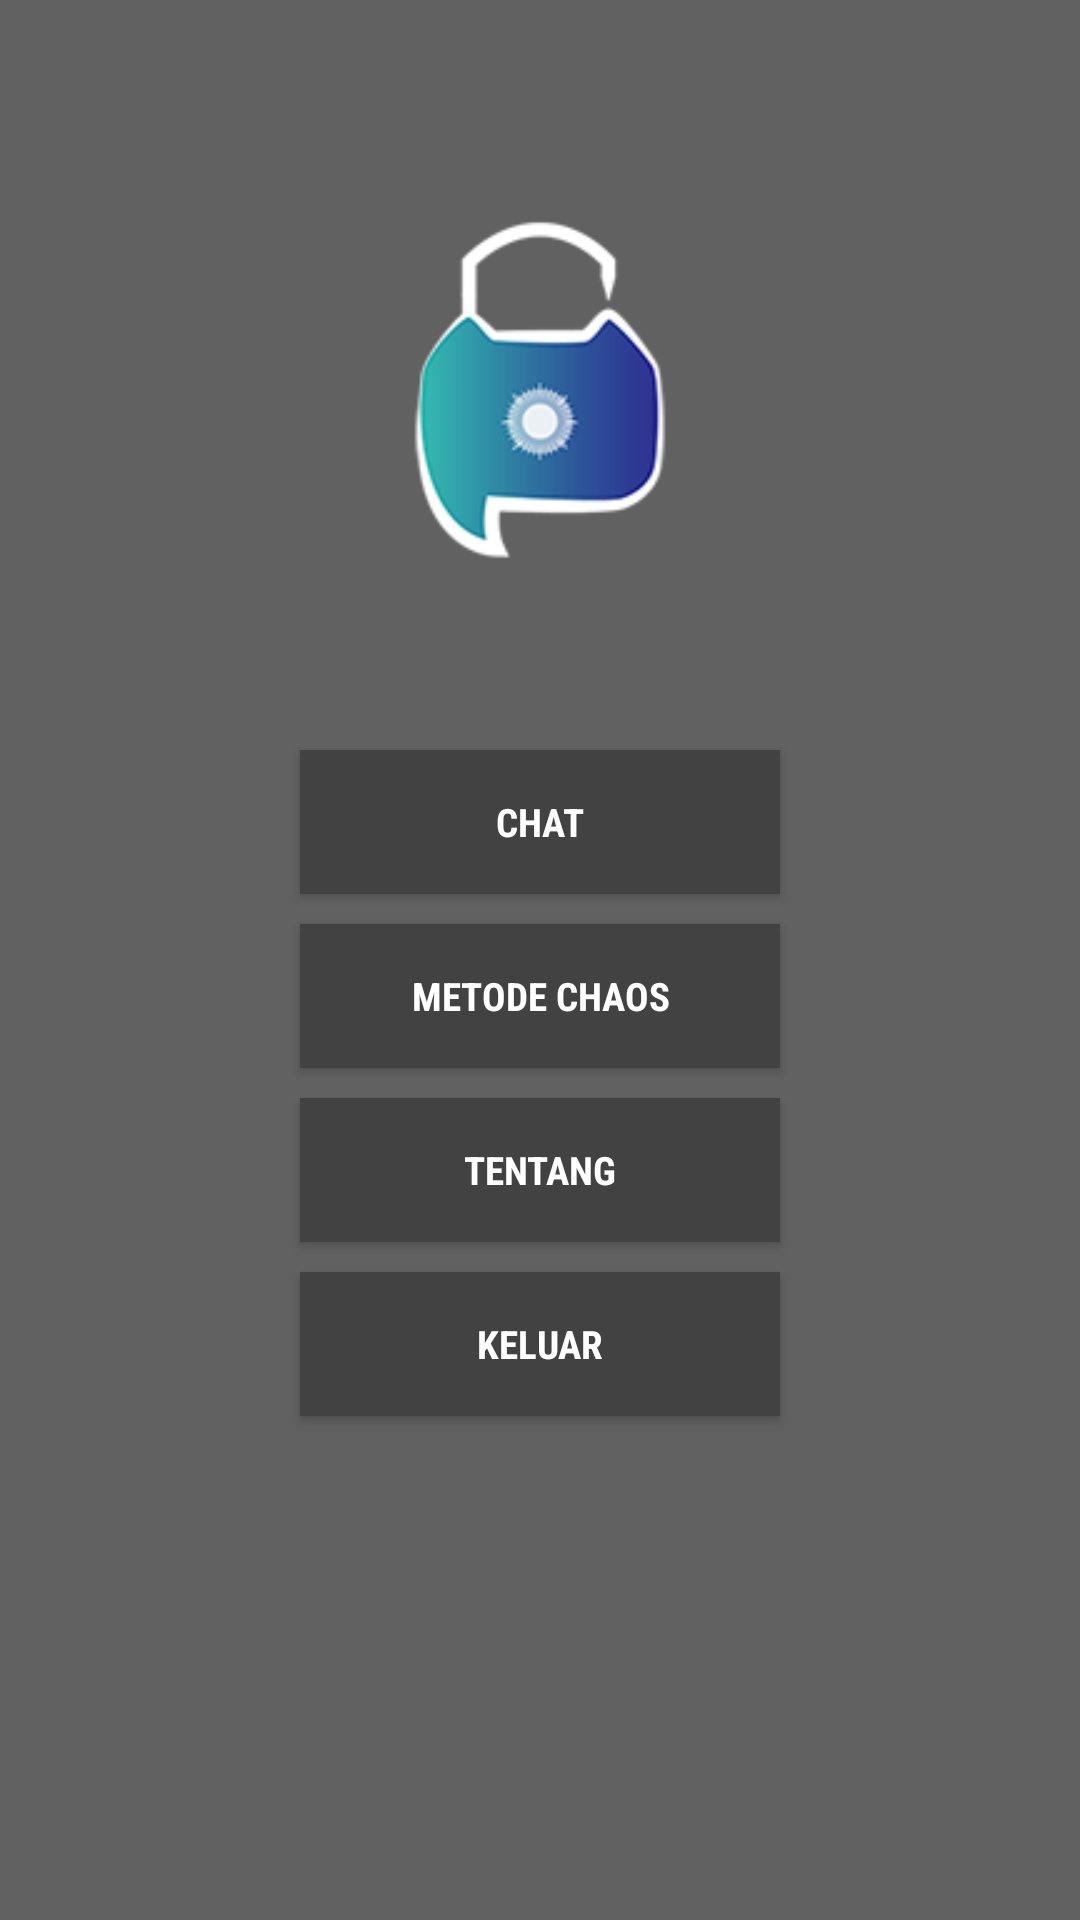

Produce the Android XML layout that renders to this screen, including the resource entries it uses.
<!-- AndroidManifest.xml: activity theme AppTheme -->
<!-- res/layout/activity_menu.xml -->
<?xml version="1.0" encoding="utf-8"?>
<LinearLayout
    xmlns:android="http://schemas.android.com/apk/res/android"
    xmlns:tools="http://schemas.android.com/tools"
    android:layout_width="match_parent"
    android:layout_height="match_parent"
    android:orientation="vertical"
    android:background="@color/colorPrimary"
    tools:context="nugraha.arief.e_chat.MenuActivity">
    <ImageView
        android:layout_width="120dp"
        android:layout_height="120dp"
        android:layout_gravity="center"
        android:layout_marginTop="70dp"
        android:src="@mipmap/ic_launcher"/>

    <android.support.v7.widget.AppCompatButton
        android:id="@+id/buttonChat"
        android:layout_width="160dp"
        android:layout_height="wrap_content"
        android:layout_gravity="center"
        android:layout_marginTop="60dp"
        android:text="Chat"
        android:textStyle="bold"
        android:textSize="13sp"
        android:textColor="@color/colorWhite"
        android:fontFamily="sans-serif-condensed"
        android:background="@color/colorPrimaryDark"/>
    <android.support.v7.widget.AppCompatButton
        android:id="@+id/buttonRumus"
        android:layout_width="160dp"
        android:layout_height="wrap_content"
        android:layout_gravity="center"
        android:layout_marginTop="10dp"
        android:text="Metode Chaos"
        android:textStyle="bold"
        android:textSize="13sp"
        android:textColor="@color/colorWhite"
        android:fontFamily="sans-serif-condensed"
        android:background="@color/colorPrimaryDark"/>
    <android.support.v7.widget.AppCompatButton
        android:id="@+id/buttonTentang"
        android:layout_width="160dp"
        android:layout_height="wrap_content"
        android:layout_gravity="center"
        android:layout_marginTop="10dp"
        android:text="Tentang"
        android:textStyle="bold"
        android:textSize="13sp"
        android:textColor="@color/colorWhite"
        android:fontFamily="sans-serif-condensed"
        android:background="@color/colorPrimaryDark"/>
    <android.support.v7.widget.AppCompatButton
        android:id="@+id/buttonKeluar"
        android:layout_width="160dp"
        android:layout_height="wrap_content"
        android:layout_gravity="center"
        android:layout_marginTop="10dp"
        android:text="Keluar"
        android:textStyle="bold"
        android:textSize="13sp"
        android:textColor="@color/colorWhite"
        android:fontFamily="sans-serif-condensed"
        android:background="@color/colorPrimaryDark"/>
</LinearLayout>
<!-- resources referenced by this layout -->
<resources>
  <color name="colorPrimary">#616161</color>
  <color name="colorPrimaryDark">#424242</color>
  <color name="colorWhite">#ffffff</color>
  <!-- mipmap ic_launcher: png bitmap (mipmap-hdpi, 22776 bytes) -->
  <style name="AppTheme" parent="Theme.AppCompat.Light.NoActionBar">
          
          <item name="colorPrimary">@color/colorPrimary</item>
          <item name="colorPrimaryDark">@color/colorPrimaryDark</item>
          <item name="colorAccent">@color/colorAccent</item>
      </style>
  <color name="colorAccent">#8f8f8f</color>
</resources>
